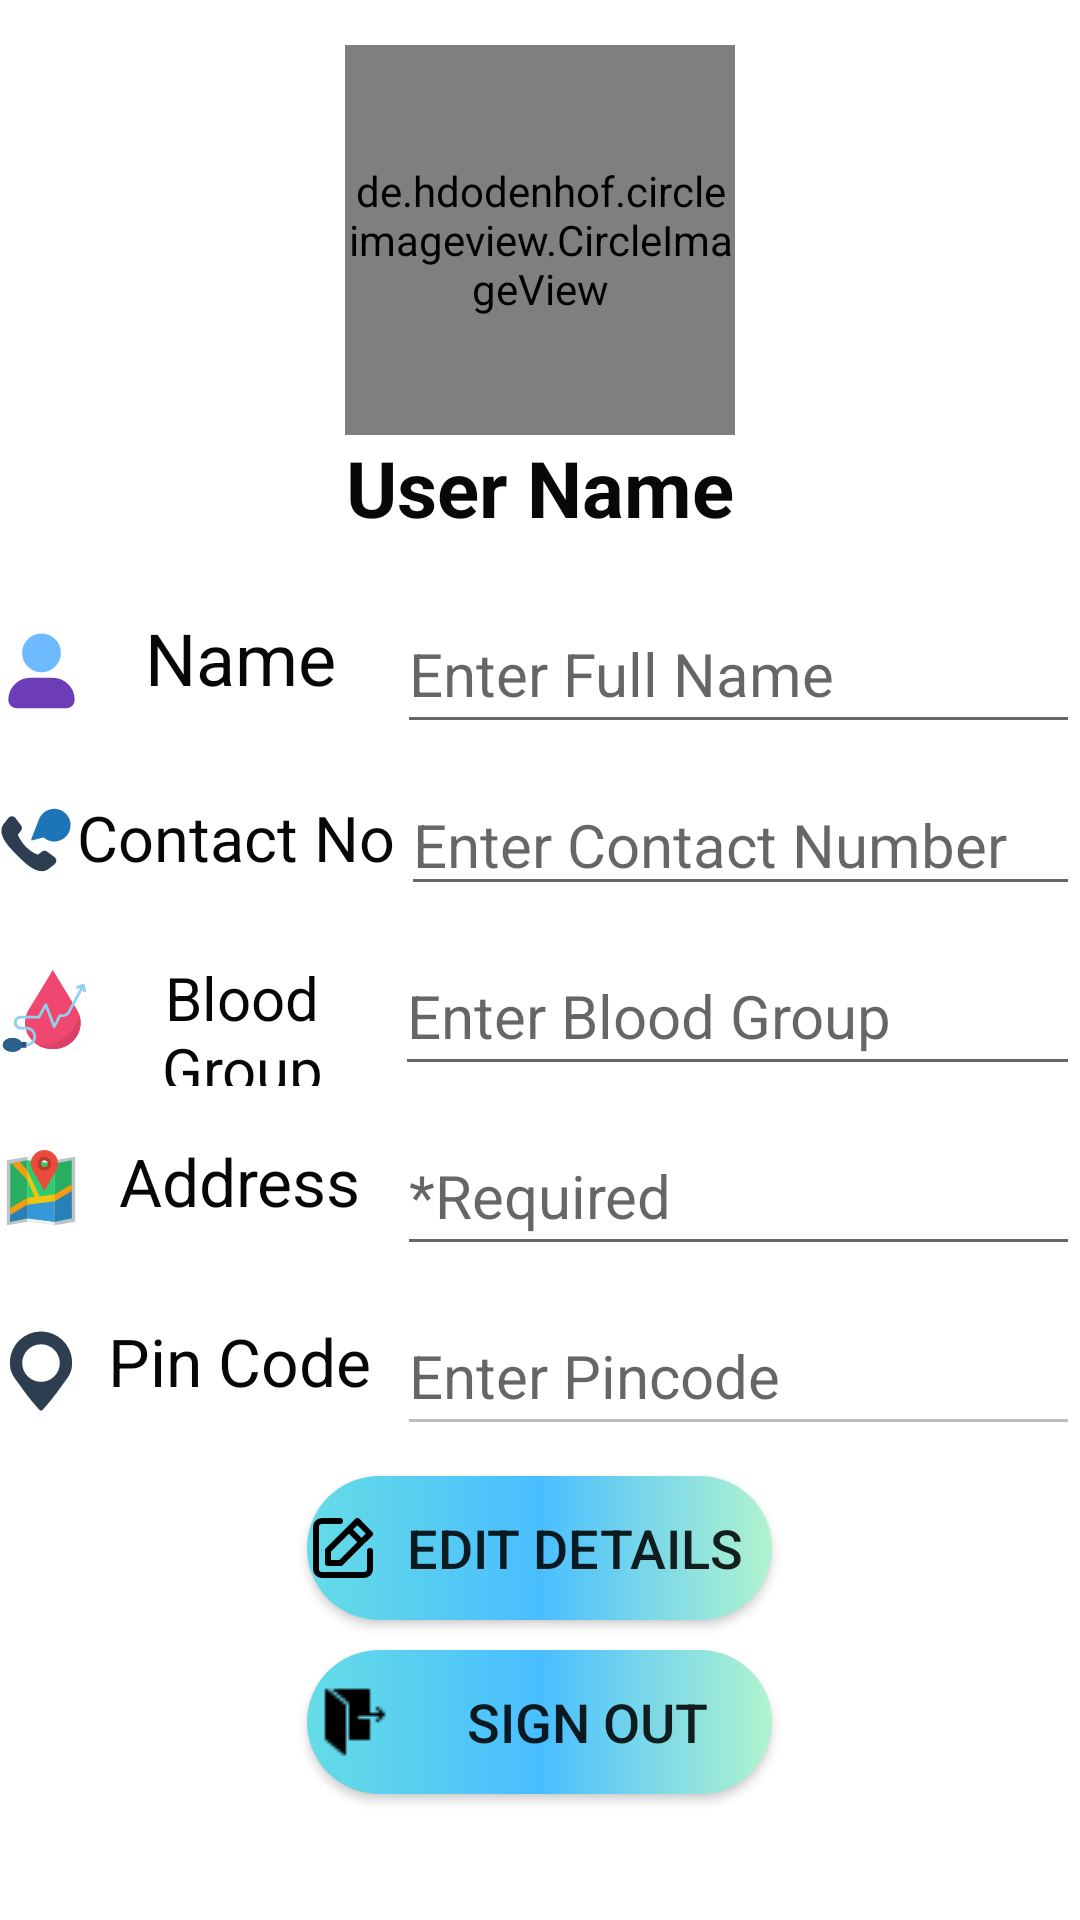

Write the Android layout XML for this screen, with the resource values it uses.
<!-- AndroidManifest.xml: application theme Theme.MCproject -->
<!-- res/layout/fragment_profile_screen.xml -->
<?xml version="1.0" encoding="utf-8"?>
<androidx.constraintlayout.widget.ConstraintLayout xmlns:android="http://schemas.android.com/apk/res/android"
    xmlns:app="http://schemas.android.com/apk/res-auto"
    xmlns:tools="http://schemas.android.com/tools"
    android:layout_width="match_parent"
    android:layout_height="wrap_content"
    tools:context=".profileScreen">

    <ScrollView
        android:layout_width="match_parent"
        android:layout_height="0dp"
        app:layout_constraintEnd_toEndOf="parent"
        app:layout_constraintStart_toStartOf="parent"
        app:layout_constraintTop_toTopOf="parent"
        tools:ignore="MissingConstraints">

        <LinearLayout
            android:layout_width="match_parent"
            android:layout_height="wrap_content"
            android:orientation="vertical">

            <LinearLayout
                android:layout_width="match_parent"
                android:layout_height="match_parent"
                android:background="@drawable/grad"
                android:orientation="vertical">

                <de.hdodenhof.circleimageview.CircleImageView
                    android:id="@+id/profieScreenimageView3"
                    android:layout_width="130dp"
                    android:layout_height="130dp"
                    android:layout_gravity="center_horizontal"
                    android:layout_marginTop="15dp"
                    android:src="@drawable/ic__profile_new"
                    app:civ_border_color="#000"
                    app:civ_border_width="2dp" />

                <TextView
                    android:id="@+id/profileScreenMainName"
                    android:layout_width="wrap_content"
                    android:layout_height="wrap_content"
                    android:layout_gravity="center_horizontal"
                    android:layout_marginBottom="18dp"
                    android:text="User Name"
                    android:textColor="#090808"
                    android:textSize="26sp"
                    android:textStyle="bold" />
            </LinearLayout>

            <LinearLayout
                android:layout_width="match_parent"
                android:layout_height="wrap_content"
                android:layout_marginBottom="10dp"
                android:orientation="horizontal">


                <ImageView
                    android:id="@+id/profileScreenImageView1"
                    android:layout_width="0dp"
                    android:layout_height="50dp"
                    android:layout_weight="1"
                    android:src="@drawable/ic__profile_new" />

                <TextView
                    android:id="@+id/profileScreenTextView1"
                    android:layout_width="77dp"
                    android:layout_height="match_parent"
                    android:layout_marginTop="5dp"
                    android:layout_weight="1"
                    android:text="Name"
                    android:textAlignment="center"
                    android:textColor="#070707"
                    android:textSize="24sp" />

                <EditText
                    android:id="@+id/profileScreenEditText1"
                    android:layout_width="200dp"
                    android:layout_height="match_parent"
                    android:layout_weight="1"
                    android:ems="10"
                    android:hint="Enter Full Name"
                    android:inputType="textPersonName"
                    android:textSize="20sp" />
            </LinearLayout>

            <LinearLayout
                android:layout_width="match_parent"
                android:layout_height="match_parent"
                android:layout_marginBottom="10dp"
                android:orientation="horizontal">

                <ImageView
                    android:id="@+id/profileScreenImageView2"
                    android:layout_width="34dp"
                    android:layout_height="match_parent"
                    android:layout_weight="1"
                    android:src="@drawable/ic_call" />

                <TextView
                    android:id="@+id/profileScreenTextView2"
                    android:layout_width="120dp"
                    android:layout_height="match_parent"
                    android:layout_marginTop="7dp"
                    android:layout_weight="1"
                    android:text="Contact No"
                    android:textAlignment="center"
                    android:textColor="#070707"
                    android:textSize="21sp" />

                <EditText
                    android:id="@+id/profileScreenEditText2"
                    android:layout_width="wrap_content"
                    android:layout_height="wrap_content"
                    android:layout_weight="1"
                    android:ems="10"
                    android:hint="Enter Contact Number"
                    android:inputType="textPersonName"
                    android:textSize="20sp" />
            </LinearLayout>

            <LinearLayout
                android:layout_width="match_parent"
                android:layout_height="match_parent"
                android:layout_marginBottom="10dp"
                android:orientation="horizontal">

                <ImageView
                    android:id="@+id/profileScreenImageView3"
                    android:layout_width="38dp"
                    android:layout_height="50dp"
                    android:layout_weight="1"
                    android:src="@drawable/ic_blood" />

                <TextView
                    android:id="@+id/profileScreenTextView3"
                    android:layout_width="wrap_content"
                    android:layout_height="match_parent"
                    android:layout_marginTop="7dp"
                    android:layout_weight="1"
                    android:text="Blood Group"
                    android:textAlignment="center"
                    android:textColor="#070707"
                    android:textSize="20sp" />

                <EditText
                    android:id="@+id/profileScreenEditText3"
                    android:layout_width="wrap_content"
                    android:layout_height="match_parent"
                    android:layout_weight="1"
                    android:ems="10"
                    android:hint="Enter Blood Group"
                    android:inputType="textPersonName"
                    android:textSize="20sp" />
            </LinearLayout>

            <LinearLayout
                android:layout_width="match_parent"
                android:layout_height="match_parent"
                android:layout_marginBottom="10dp"
                android:orientation="horizontal">

                <ImageView
                    android:id="@+id/profileScreenImageView4"
                    android:layout_width="36dp"
                    android:layout_height="50dp"
                    android:layout_weight="1"
                    android:src="@drawable/ic__address" />

                <TextView
                    android:id="@+id/profileScreenTextView4"
                    android:layout_width="114dp"
                    android:layout_height="match_parent"
                    android:layout_marginTop="7dp"
                    android:layout_weight="1"
                    android:text="Address"
                    android:textAlignment="center"
                    android:textColor="#070707"
                    android:textSize="22sp"
                    tools:ignore="DuplicateIds" />

                <EditText
                    android:id="@+id/profileScreenEditText4"
                    android:layout_width="wrap_content"
                    android:layout_height="match_parent"
                    android:layout_weight="1"
                    android:ems="10"
                    android:hint="*Required"
                    android:inputType="textPersonName"
                    android:textColor="#060606"
                    android:textSize="20sp"
                    tools:ignore="DuplicateIds" />
            </LinearLayout>

            <LinearLayout
                android:layout_width="match_parent"
                android:layout_height="match_parent"
                android:layout_marginBottom="10dp"
                android:orientation="horizontal">

                <ImageView
                    android:id="@+id/profileScreenImageView5"
                    android:layout_width="36dp"
                    android:layout_height="50dp"
                    android:layout_weight="1"
                    android:src="@drawable/ic__pin_code" />

                <TextView
                    android:id="@+id/profileScreenTextView5"
                    android:layout_width="114dp"
                    android:layout_height="match_parent"
                    android:layout_marginTop="7dp"
                    android:layout_weight="1"
                    android:text="Pin Code"
                    android:textAlignment="center"
                    android:textColor="#070707"
                    android:textSize="22sp"
                    tools:ignore="DuplicateIds" />

                <EditText
                    android:id="@+id/profileScreenEditText5"
                    android:layout_width="wrap_content"
                    android:layout_height="match_parent"
                    android:layout_weight="1"
                    android:ems="10"
                    android:enabled="false"
                    android:hint="Enter Pincode"
                    android:inputType="textPersonName"
                    android:textSize="20sp"
                    tools:ignore="DuplicateIds" />

            </LinearLayout>

            <androidx.appcompat.widget.AppCompatButton
                android:id="@+id/profileScreenEditDetailButton"
                android:layout_width="155dp"
                android:layout_height="wrap_content"
                android:layout_gravity="center_horizontal"
                android:layout_marginBottom="10dp"
                android:background="@drawable/button_style"
                android:drawableLeft="@drawable/ic__edit_new"
                android:text="@string/edit_details"
                android:textSize="18sp"
                tools:ignore="TouchTargetSizeCheck,TextContrastCheck" />

            <androidx.appcompat.widget.AppCompatButton
                android:id="@+id/profileScreenSignOutButton"
                android:layout_width="155dp"
                android:layout_height="wrap_content"
                android:layout_gravity="center_horizontal"
                android:layout_marginBottom="10dp"
                android:background="@drawable/button_style"
                android:clickable="true"
                android:drawableLeft="@drawable/ic__logout"
                android:text="Sign Out"
                android:textSize="18sp"
                tools:ignore="TouchTargetSizeCheck,TextContrastCheck" />

        </LinearLayout>
    </ScrollView>
    <ProgressBar
        android:id="@+id/progressBar"
        style="?android:attr/progressBarStyle"
        android:layout_width="wrap_content"
        android:layout_height="wrap_content"
        android:visibility="gone"
        tools:visibility="visible"
        app:layout_constraintBottom_toBottomOf="parent"
        app:layout_constraintEnd_toEndOf="parent"
        app:layout_constraintStart_toStartOf="parent"
        app:layout_constraintTop_toTopOf="parent" />

</androidx.constraintlayout.widget.ConstraintLayout>
<!-- resources referenced by this layout -->
<resources>
  <!-- drawable button_style (drawable) -->
  <?xml version="1.0" encoding="utf-8"?>
  <shape xmlns:android="http://schemas.android.com/apk/res/android"
      android:shape="rectangle">
  
  
  
      <gradient android:startColor="@color/colorPrimaryDark"
          android:centerColor="@color/colorPrimary"
          android:endColor="@color/gradEnd" />
      <corners android:radius="24dp"/>
  </shape>
  <!-- drawable ic__edit_new (drawable) -->
  <vector xmlns:android="http://schemas.android.com/apk/res/android"
      android:width="24dp"
      android:height="24dp"
      android:viewportWidth="24"
      android:viewportHeight="24">
    <path
        android:fillColor="#FF000000"
        android:pathData="M21,12a1,1 0,0 0,-1 1v6a1,1 0,0 1,-1 1H5a1,1 0,0 1,-1 -1V5A1,1 0,0 1,5 4h6a1,1 0,0 0,0 -2H5A3,3 0,0 0,2 5V19a3,3 0,0 0,3 3H19a3,3 0,0 0,3 -3V13A1,1 0,0 0,21 12ZM6,12.76V17a1,1 0,0 0,1 1h4.24a1,1 0,0 0,0.71 -0.29l6.92,-6.93h0L21.71,8a1,1 0,0 0,0 -1.42L17.47,2.29a1,1 0,0 0,-1.42 0L13.23,5.12h0L6.29,12.05A1,1 0,0 0,6 12.76ZM16.76,4.41l2.83,2.83L18.17,8.66 15.34,5.83ZM8,13.17l5.93,-5.93 2.83,2.83L10.83,16H8Z"/>
  </vector>
  <!-- drawable ic__pin_code (drawable) -->
  <vector xmlns:android="http://schemas.android.com/apk/res/android"
      android:width="128dp"
      android:height="128dp"
      android:viewportWidth="128"
      android:viewportHeight="128">
    <path
        android:pathData="M112.411,46.222A48.727,48.727 0,0 0,65.73 2.348H65.727c-0.577,-0.02 -1.15,-0.032 -1.727,-0.032s-1.15,0.012 -1.727,0.032h-0.003A48.727,48.727 0,0 0,15.589 46.222a49.274,49.274 0,0 0,0.655 14.017l0.055,0.332c0.026,0.125 0.09,0.466 0.224,0.996l0.047,0.195c0.09,0.405 0.213,0.865 0.352,1.357a39.527,39.527 0,0 0,6.608 13c8.541,11.168 19.523,28.318 37.812,48.392a3.597,3.597 0,0 0,5.315 0C84.946,104.437 95.929,87.287 104.469,76.119a39.527,39.527 0,0 0,6.608 -13c0.14,-0.492 0.262,-0.952 0.352,-1.357l0.047,-0.195c0.134,-0.53 0.198,-0.871 0.224,-0.996l0.055,-0.332A49.274,49.274 0,0 0,112.411 46.222ZM64,80.963A29.335,29.335 0,1 1,93.335 51.628,29.331 29.331,0 0,1 64,80.963Z"
        android:fillColor="#2d3e50"/>
  </vector>
  <!-- drawable ic__profile_new (drawable) -->
  <vector android:height="150dp" android:viewportHeight="30"
      android:viewportWidth="30" android:width="150dp" xmlns:android="http://schemas.android.com/apk/res/android">
      <path android:fillColor="#6C3DB7"
          android:pathData="M24,28H6c-1.1,0 -2,-0.9 -2,-2v0c0,-3.9 3.1,-7 7,-7h8c3.9,0 7,3.1 7,7v0C26,27.1 25.1,28 24,28z"
          android:strokeColor="#6C3DB7" android:strokeLineCap="round"
          android:strokeLineJoin="round" android:strokeWidth="2"/>
      <path android:fillColor="#6EBAFF"
          android:pathData="M15,9m-6,0a6,6 0,1 1,12 0a6,6 0,1 1,-12 0"
          android:strokeColor="#6EBAFF" android:strokeLineCap="round"
          android:strokeLineJoin="round" android:strokeWidth="2"/>
  </vector>
  <string name="edit_details">Edit Details</string>
  <style name="Theme.MCproject" parent="Theme.MaterialComponents.DayNight.NoActionBar">
          
          <item name="colorPrimary">#FF0099CC</item>
          <item name="colorPrimaryVariant">#FF0099CC</item>
          <item name="colorOnPrimary">@color/white</item>
          
          <item name="colorSecondary">@color/teal_200</item>
          <item name="colorSecondaryVariant">@color/teal_700</item>
          <item name="colorOnSecondary">@color/black</item>
          
          <item name="android:statusBarColor" tools:targetApi="l">?attr/colorPrimaryVariant</item>
          
      </style>
  <color name="colorPrimaryDark">#65DCE5</color>
  <color name="colorPrimary">#49BEFF</color>
  <color name="gradEnd">#b1f4cf</color>
  <color name="white">#FFFFFF</color>
  <color name="teal_200">#FF03DAC5</color>
  <color name="teal_700">#FF018786</color>
  <color name="black">#FF000000</color>
</resources>
